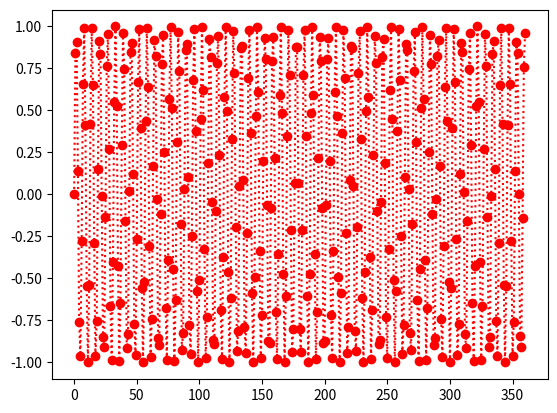

The script that saved this image:
'''
45.	Write a program that draws the function y = sin(x) for an angle value in the range 0-360 degrees
'''

import matplotlib.pyplot as plt
import math

x = [i for i in range(0,361)]
y = [] 
for n in x: 
    y += [math.sin(n)]  # n to element listy x

plt.plot(x,y, 'o:r')
plt.show()